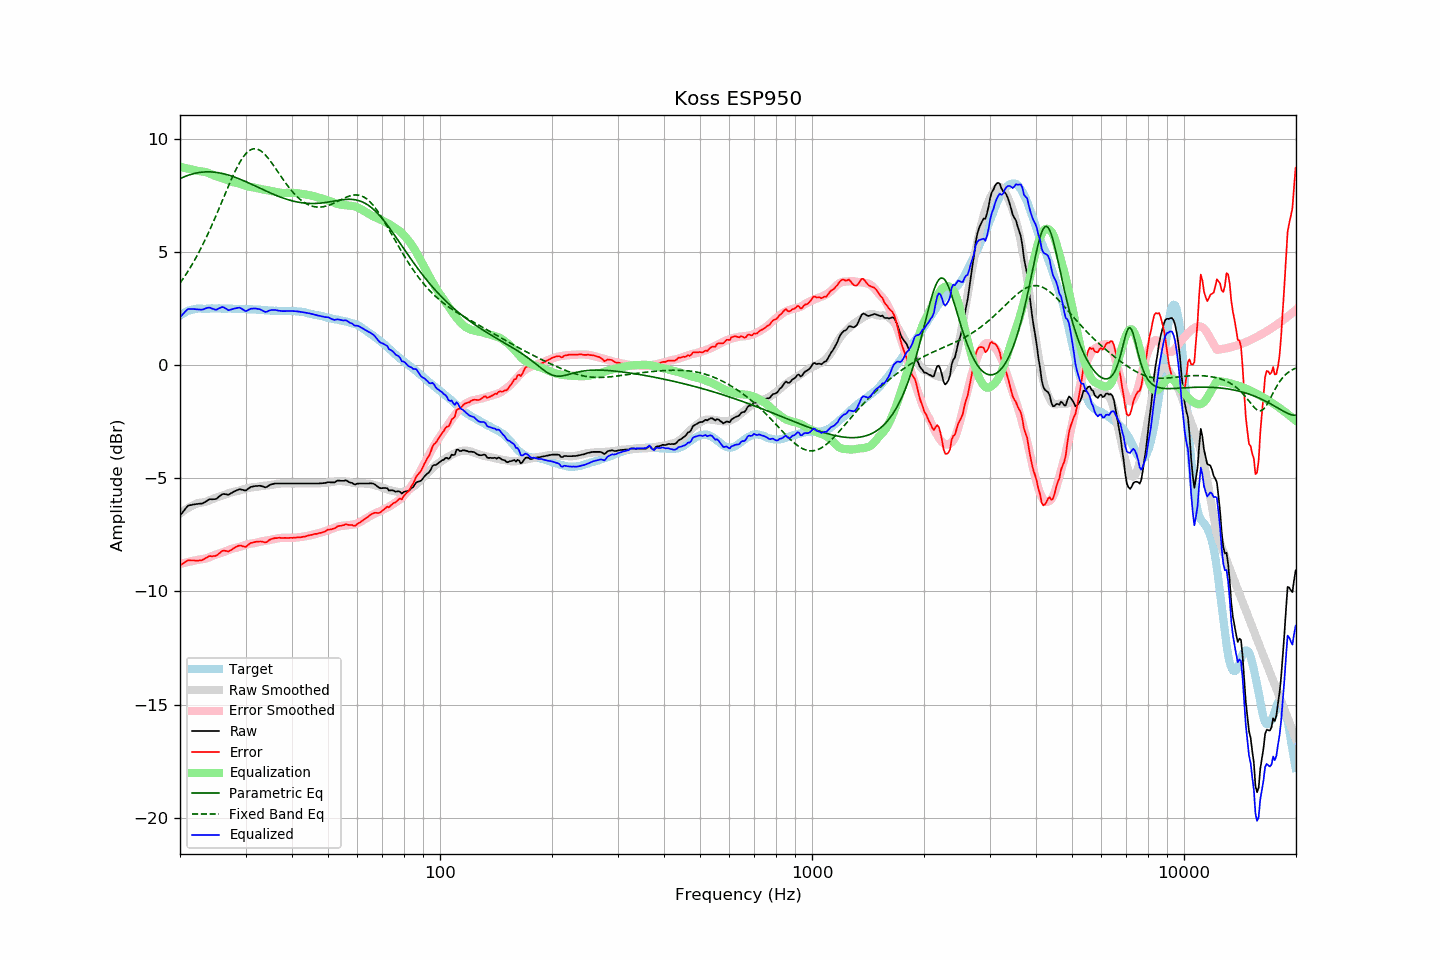

The data file committed next to this chart (first rows):
frequency, raw, error, smoothed, error_smoothed, equalization, parametric_eq, fixed_band_eq, equalized_raw, equalized_smoothed, target
20.00, -6.65, -8.84, -6.55, -8.78, 8.78, 8.25, 3.64, 2.13, 2.23, 2.20
20.20, -6.56, -8.80, -6.50, -8.76, 8.76, 8.29, 3.74, 2.21, 2.26, 2.25
20.40, -6.47, -8.76, -6.45, -8.75, 8.75, 8.32, 3.84, 2.28, 2.30, 2.30
20.61, -6.38, -8.70, -6.40, -8.73, 8.73, 8.35, 3.95, 2.35, 2.33, 2.32
20.81, -6.29, -8.66, -6.35, -8.71, 8.71, 8.38, 4.05, 2.43, 2.36, 2.38
21.02, -6.21, -8.62, -6.31, -8.70, 8.70, 8.40, 4.16, 2.49, 2.39, 2.41
21.23, -6.19, -8.62, -6.27, -8.68, 8.68, 8.43, 4.28, 2.49, 2.41, 2.43
21.44, -6.18, -8.63, -6.23, -8.66, 8.66, 8.45, 4.40, 2.49, 2.43, 2.45
21.66, -6.16, -8.63, -6.19, -8.65, 8.65, 8.47, 4.52, 2.49, 2.45, 2.47
21.87, -6.15, -8.63, -6.16, -8.63, 8.63, 8.49, 4.64, 2.49, 2.47, 2.48
22.09, -6.14, -8.64, -6.13, -8.62, 8.62, 8.50, 4.77, 2.48, 2.49, 2.50
22.31, -6.13, -8.64, -6.10, -8.60, 8.60, 8.52, 4.90, 2.47, 2.50, 2.51
22.54, -6.12, -8.63, -6.08, -8.59, 8.59, 8.53, 5.03, 2.47, 2.51, 2.51
22.76, -6.12, -8.63, -6.07, -8.58, 8.58, 8.54, 5.17, 2.46, 2.51, 2.51
22.99, -6.11, -8.61, -6.06, -8.57, 8.57, 8.54, 5.31, 2.47, 2.51, 2.50
23.22, -6.07, -8.57, -6.05, -8.56, 8.56, 8.55, 5.46, 2.49, 2.51, 2.50
23.45, -6.03, -8.52, -6.03, -8.55, 8.55, 8.55, 5.60, 2.52, 2.51, 2.50
23.69, -5.98, -8.48, -6.01, -8.52, 8.52, 8.56, 5.76, 2.54, 2.51, 2.51
23.92, -5.94, -8.44, -5.98, -8.49, 8.49, 8.56, 5.91, 2.56, 2.51, 2.51
24.16, -5.92, -8.43, -5.95, -8.46, 8.46, 8.55, 6.07, 2.54, 2.51, 2.51
24.40, -5.93, -8.45, -5.92, -8.43, 8.43, 8.55, 6.22, 2.50, 2.51, 2.52
24.65, -5.92, -8.43, -5.89, -8.40, 8.40, 8.54, 6.39, 2.49, 2.51, 2.51
24.89, -5.92, -8.43, -5.87, -8.38, 8.38, 8.54, 6.55, 2.46, 2.51, 2.51
25.14, -5.89, -8.40, -5.84, -8.35, 8.35, 8.53, 6.72, 2.47, 2.51, 2.51
25.39, -5.82, -8.34, -5.82, -8.33, 8.33, 8.52, 6.89, 2.51, 2.51, 2.52
25.65, -5.77, -8.29, -5.79, -8.31, 8.31, 8.50, 7.06, 2.54, 2.51, 2.52
25.91, -5.71, -8.22, -5.77, -8.28, 8.28, 8.49, 7.23, 2.58, 2.51, 2.51
26.16, -5.69, -8.19, -5.75, -8.26, 8.26, 8.47, 7.40, 2.57, 2.51, 2.51
26.43, -5.70, -8.20, -5.72, -8.23, 8.23, 8.46, 7.57, 2.53, 2.51, 2.51
26.69, -5.71, -8.21, -5.69, -8.20, 8.20, 8.44, 7.74, 2.49, 2.51, 2.50
26.96, -5.73, -8.24, -5.66, -8.17, 8.17, 8.42, 7.90, 2.44, 2.50, 2.51
27.23, -5.69, -8.20, -5.64, -8.14, 8.14, 8.39, 8.07, 2.45, 2.50, 2.51
27.50, -5.65, -8.16, -5.62, -8.12, 8.12, 8.37, 8.23, 2.47, 2.50, 2.51
27.77, -5.61, -8.10, -5.60, -8.10, 8.10, 8.35, 8.39, 2.49, 2.50, 2.50
28.05, -5.57, -8.06, -5.59, -8.08, 8.08, 8.32, 8.54, 2.52, 2.50, 2.50
28.33, -5.54, -8.02, -5.57, -8.07, 8.07, 8.30, 8.69, 2.53, 2.50, 2.49
28.62, -5.51, -7.99, -5.56, -8.05, 8.05, 8.27, 8.82, 2.54, 2.49, 2.48
28.90, -5.48, -7.97, -5.54, -8.03, 8.03, 8.24, 8.95, 2.55, 2.49, 2.49
29.19, -5.49, -7.97, -5.52, -8.01, 8.01, 8.21, 9.07, 2.52, 2.49, 2.48
29.48, -5.51, -8.01, -5.49, -7.98, 7.98, 8.18, 9.18, 2.47, 2.49, 2.50
29.78, -5.53, -8.01, -5.47, -7.95, 7.95, 8.15, 9.28, 2.43, 2.49, 2.49
30.08, -5.54, -8.03, -5.45, -7.93, 7.93, 8.12, 9.36, 2.39, 2.48, 2.49
30.38, -5.48, -7.96, -5.43, -7.91, 7.91, 8.09, 9.43, 2.43, 2.48, 2.48
30.68, -5.43, -7.91, -5.41, -7.89, 7.89, 8.06, 9.49, 2.47, 2.48, 2.48
30.99, -5.38, -7.86, -5.41, -7.88, 7.88, 8.02, 9.53, 2.51, 2.48, 2.48
31.30, -5.37, -7.84, -5.40, -7.87, 7.87, 7.99, 9.56, 2.51, 2.48, 2.48
31.61, -5.35, -7.82, -5.39, -7.86, 7.86, 7.96, 9.58, 2.52, 2.47, 2.47
31.93, -5.34, -7.81, -5.38, -7.85, 7.85, 7.92, 9.58, 2.51, 2.47, 2.47
32.24, -5.34, -7.79, -5.37, -7.84, 7.84, 7.89, 9.56, 2.50, 2.46, 2.46
32.57, -5.33, -7.79, -5.36, -7.82, 7.82, 7.86, 9.53, 2.49, 2.46, 2.46
32.89, -5.33, -7.79, -5.34, -7.80, 7.80, 7.82, 9.49, 2.47, 2.45, 2.46
33.22, -5.35, -7.80, -5.33, -7.78, 7.78, 7.79, 9.44, 2.44, 2.45, 2.45
33.55, -5.37, -7.81, -5.32, -7.77, 7.77, 7.76, 9.38, 2.40, 2.44, 2.45
33.89, -5.40, -7.83, -5.32, -7.76, 7.76, 7.73, 9.31, 2.36, 2.44, 2.43
34.23, -5.38, -7.82, -5.31, -7.75, 7.75, 7.69, 9.23, 2.37, 2.43, 2.44
34.57, -5.33, -7.75, -5.31, -7.73, 7.73, 7.66, 9.15, 2.41, 2.43, 2.43
34.92, -5.29, -7.71, -5.30, -7.72, 7.72, 7.63, 9.05, 2.43, 2.42, 2.42
35.27, -5.26, -7.68, -5.29, -7.70, 7.70, 7.60, 8.96, 2.45, 2.42, 2.42
35.62, -5.25, -7.66, -5.27, -7.69, 7.69, 7.57, 8.86, 2.44, 2.42, 2.41
35.97, -5.23, -7.64, -5.26, -7.68, 7.68, 7.54, 8.75, 2.45, 2.41, 2.41
... 635 more rows
